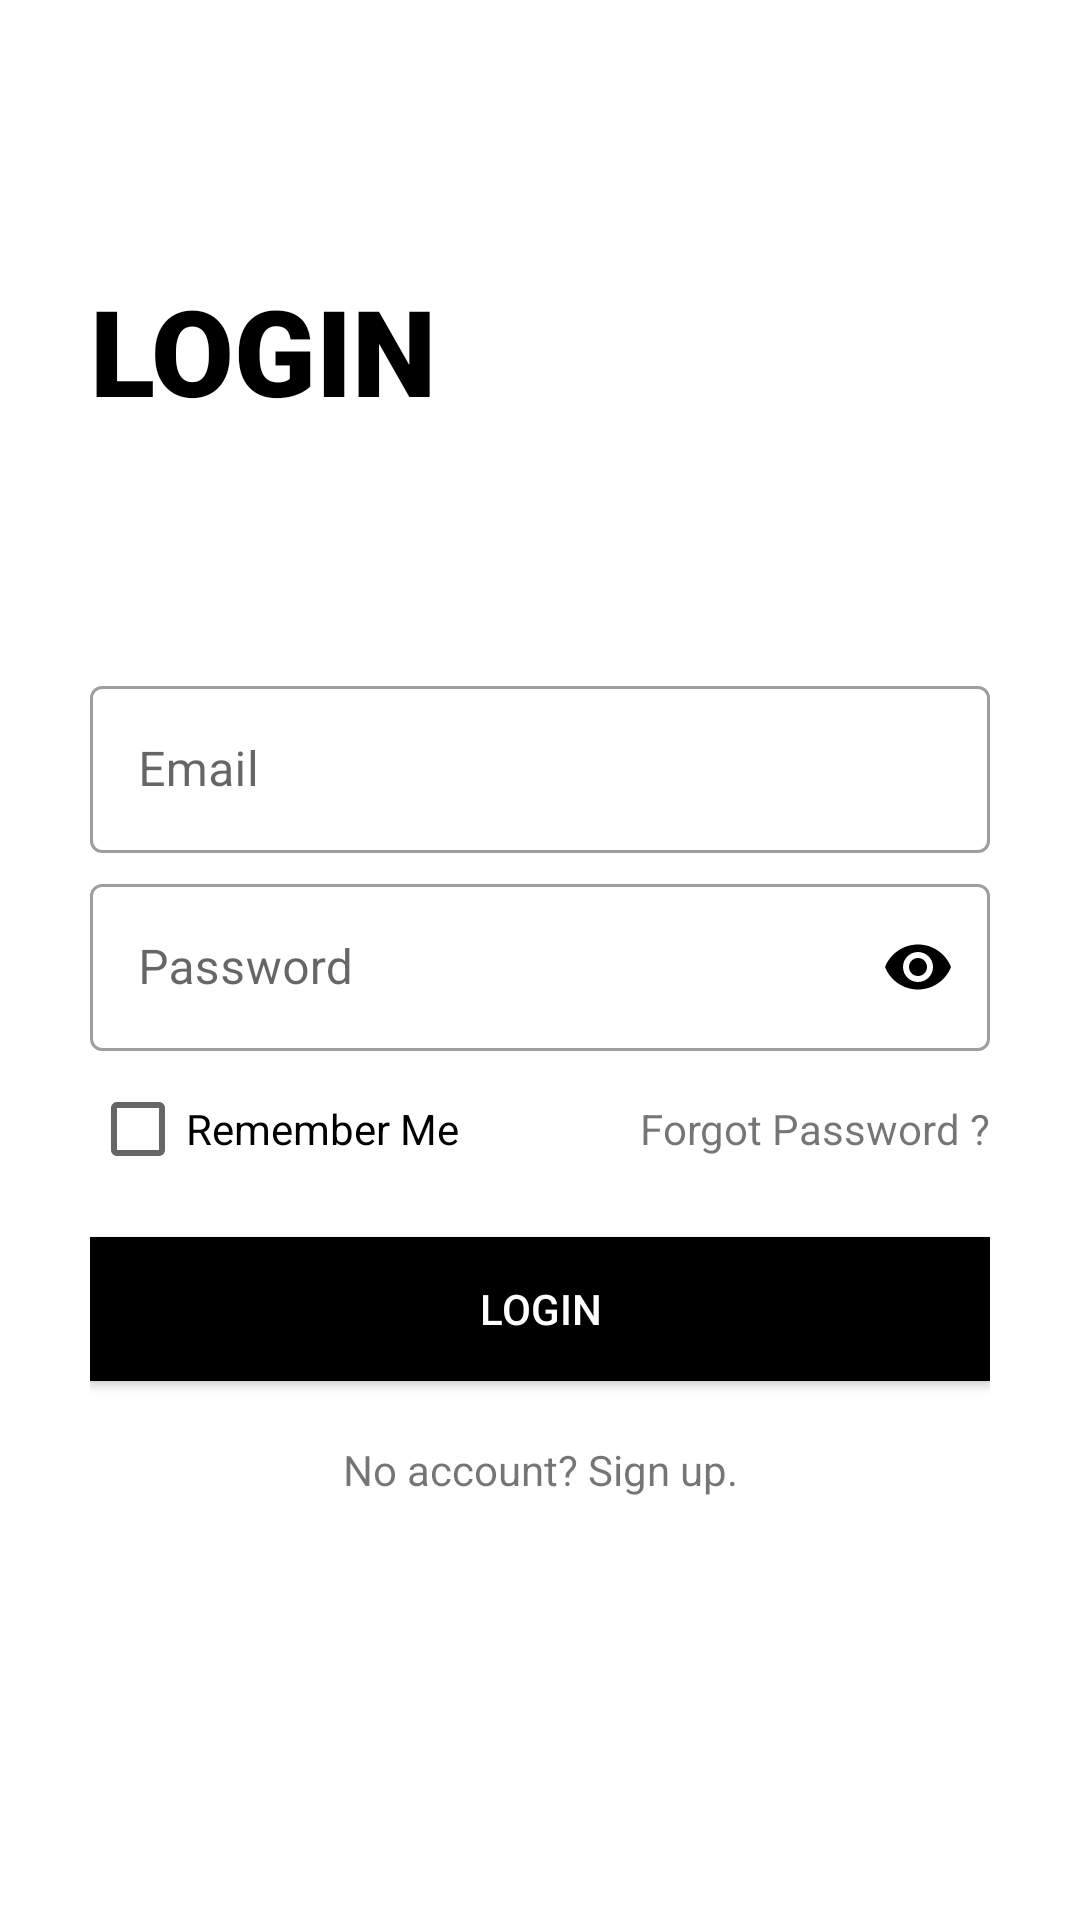

Write the Android layout XML for this screen, with the resource values it uses.
<!-- AndroidManifest.xml: application theme Theme.SignupAndLogin -->
<!-- res/layout/activity_login.xml -->
<?xml version="1.0" encoding="utf-8"?>
<LinearLayout xmlns:android="http://schemas.android.com/apk/res/android"
    xmlns:app="http://schemas.android.com/apk/res-auto"
    xmlns:tools="http://schemas.android.com/tools"
    android:layout_width="match_parent"
    android:layout_height="match_parent"
    android:padding="30dp"
    android:orientation="vertical"
    android:background="@color/white"
    tools:context=".LoginActivity">

    <LinearLayout
        android:layout_width="match_parent"
        android:layout_height="match_parent"
        android:orientation="vertical"
        >

        <ImageView
            android:id="@+id/back_icon"
            android:layout_width="wrap_content"
            android:layout_height="wrap_content"
            android:src="@drawable/ic_baseline_arrow_back_24"
            android:padding="5dp"
            app:tint="@color/black"
            />

        <TextView
            android:layout_width="match_parent"
            android:layout_height="wrap_content"
            android:text="login"
            android:textAllCaps="true"
            android:textColor="@color/black"
            android:textSize="40sp"
            android:fontFamily="sans-serif-black"
            android:layout_marginTop="50dp"/>

        <com.google.android.material.textfield.TextInputLayout
            android:layout_marginTop="80dp"
            android:layout_width="match_parent"
            android:layout_height="wrap_content"
            android:hint="Email"
            app:endIconMode="clear_text"
            app:endIconTint="@color/black"
            style="@style/Widget.MaterialComponents.TextInputLayout.OutlinedBox">

            <com.google.android.material.textfield.TextInputEditText
                android:id="@+id/email"
                android:layout_width="match_parent"
                android:layout_height="wrap_content"
                android:inputType="textEmailAddress"
                />

        </com.google.android.material.textfield.TextInputLayout>

        <com.google.android.material.textfield.TextInputLayout
            android:layout_marginTop="5dp"
            android:layout_width="match_parent"
            android:layout_height="wrap_content"
            android:hint="Password"
            app:endIconMode="password_toggle"
            app:endIconTint="@color/black"
            style="@style/Widget.MaterialComponents.TextInputLayout.OutlinedBox">

            <com.google.android.material.textfield.TextInputEditText
                android:id="@+id/password"
                android:layout_width="match_parent"
                android:layout_height="wrap_content"
                android:inputType="textPassword"
                />

        </com.google.android.material.textfield.TextInputLayout>

        <RelativeLayout
            android:layout_width="match_parent"
            android:layout_height="wrap_content"
            android:layout_marginTop="10dp">

            <CheckBox
                android:id="@+id/remember_checkbox"
                android:layout_width="wrap_content"
                android:layout_height="wrap_content"
                android:text="Remember Me"
                android:layout_alignParentLeft="true"
                android:layout_alignParentStart="true"/>

            <TextView
                android:id="@+id/forgot_tv"
                android:layout_width="wrap_content"
                android:layout_height="wrap_content"
                android:text="Forgot Password ?"
                android:layout_centerVertical="true"
                android:layout_alignParentEnd="true"
                android:layout_alignParentRight="true" />

        </RelativeLayout>

        <Button
            android:layout_marginTop="20dp"
            android:layout_width="match_parent"
            android:layout_height="wrap_content"
            android:background="@color/black"
            android:text="Login"
            android:textColor="@color/white"
            android:id="@+id/button"/>

        <TextView
            android:layout_marginTop="20dp"
            android:layout_width="match_parent"
            android:layout_height="wrap_content"
            android:id="@+id/daftar"
            android:text="No account? Sign up."
            android:textAlignment="center"
            android:gravity="center_horizontal"/>

    </LinearLayout>

</LinearLayout>
<!-- resources referenced by this layout -->
<resources>
  <style name="Theme.SignupAndLogin" parent="Theme.MaterialComponents.DayNight.NoActionBar.Bridge">
          
          <item name="colorPrimary">@color/purple_500</item>
          <item name="colorPrimaryVariant">@color/purple_700</item>
          <item name="colorOnPrimary">@color/white</item>
          
          <item name="colorSecondary">@color/teal_200</item>
          <item name="colorSecondaryVariant">@color/teal_700</item>
          <item name="colorOnSecondary">@color/black</item>
          
          <item name="android:statusBarColor" tools:targetApi="l">?attr/colorPrimaryVariant</item>
          
      </style>
  <!-- not gathered from this repository: default colours our renderer supplied (Android Studio template values) -->
  <color name="purple_500">#FF6200EE</color>
  <color name="purple_700">#FF3700B3</color>
  <color name="teal_200">#FF03DAC5</color>
  <color name="teal_700">#FF018786</color>
  <color name="black">#FF000000</color>
  <color name="white">#FFFFFFFF</color>
</resources>
